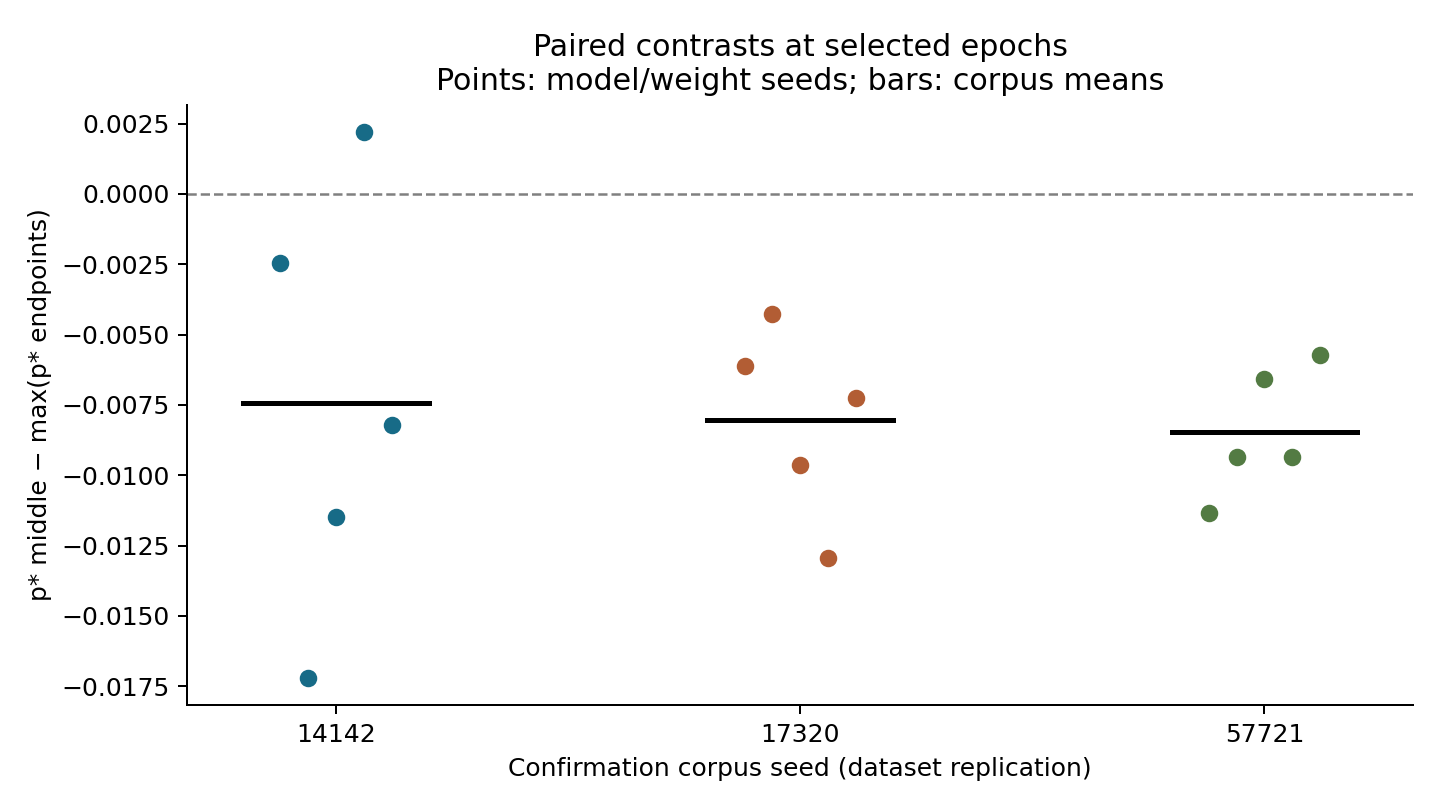

The data file committed next to this chart (first rows):
data_seed, seed, p_small, p_middle, p_large, contrast
57721, 201, 0.04809, 0.03676, 0.0265, -0.01133
57721, 202, 0.04257, 0.03323, 0.02528, -0.009337
57721, 203, 0.05097, 0.0444, 0.03215, -0.006568
57721, 204, 0.04061, 0.03126, 0.0231, -0.009352
57721, 205, 0.05219, 0.04646, 0.02978, -0.005728
14142, 201, 0.04309, 0.04062, 0.02666, -0.002469
14142, 202, 0.05134, 0.03413, 0.02453, -0.0172
14142, 203, 0.04222, 0.03072, 0.0227, -0.0115
14142, 204, 0.03789, 0.04009, 0.03168, 0.002203
14142, 205, 0.0474, 0.03918, 0.02979, -0.008219
17320, 201, 0.03899, 0.03287, 0.02181, -0.006123
17320, 202, 0.04979, 0.04552, 0.0282, -0.004275
17320, 203, 0.04991, 0.04028, 0.03002, -0.009628
17320, 204, 0.05428, 0.04132, 0.03046, -0.01295
17320, 205, 0.04845, 0.04122, 0.03158, -0.007239
